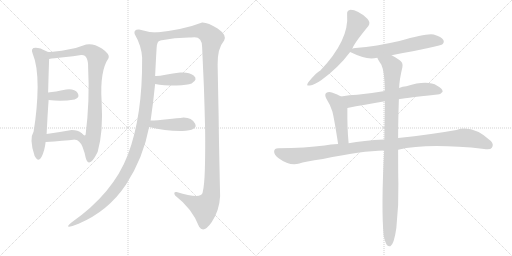
t = 0.00 s
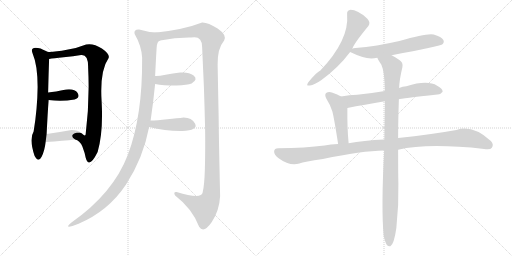
t = 2.34 s
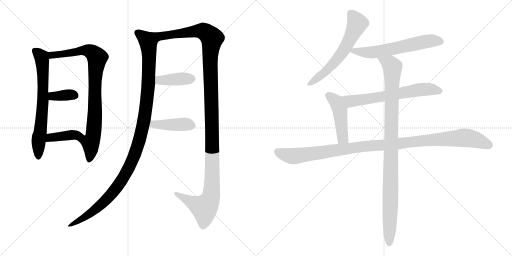
t = 4.67 s
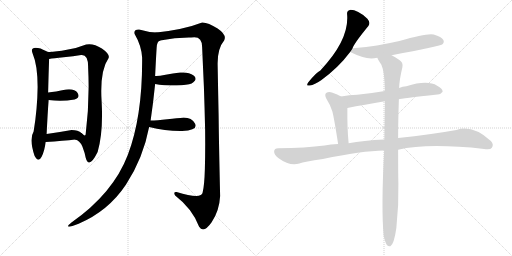
t = 7.00 s
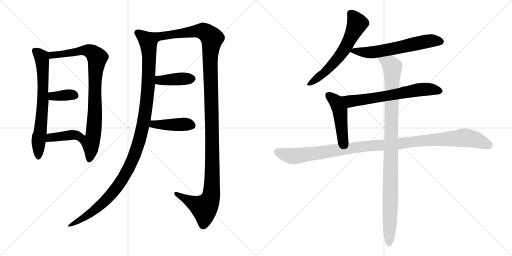
t = 9.34 s
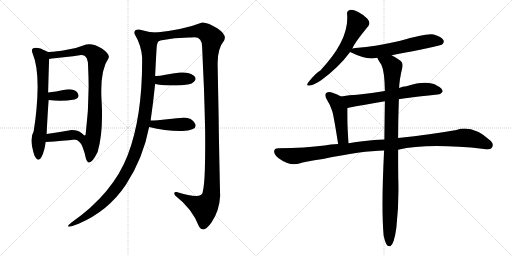
t = 11.67 s

The animated SVG that drew these frames (rendered in a browser with its animation timeline set to each time). Animation: 14 CSS @keyframes rules; one cycle of 11.67 s.

<svg version="1.1" viewBox="0 0 2048 1024" xmlns="http://www.w3.org/2000/svg">
  <g stroke="lightgray" stroke-dasharray="1,1" stroke-width="1" transform="scale(4, 4)">
    <line x1="0" y1="0" x2="256" y2="256"></line>
    <line x1="256" y1="0" x2="0" y2="256"></line>
    <line x1="128" y1="0" x2="128" y2="256"></line>
    <line x1="0" y1="128" x2="256" y2="128"></line>
    <line x1="256" y1="0" x2="512" y2="256"></line>
    <line x1="512" y1="0" x2="256" y2="256"></line>
    <line x1="384" y1="0" x2="384" y2="256"></line>
    <line x1="256" y1="128" x2="512" y2="128"></line>
  </g>
<g transform="scale(1, -1) translate(0, -850)">
   <style type="text/css">
    @keyframes keyframes0 {
      from {
       stroke: black;
       stroke-dashoffset: 690;
       stroke-width: 128;
       }
       69% {
       animation-timing-function: step-end;
       stroke: black;
       stroke-dashoffset: 0;
       stroke-width: 128;
       }
       to {
       stroke: black;
       stroke-width: 1024;
       }
       }
       #make-me-a-hanzi-animation-0 {
         animation: keyframes0 0.811523s both;
         animation-delay: 0.000000s;
         animation-timing-function: linear;
       }
    @keyframes keyframes1 {
      from {
       stroke: black;
       stroke-dashoffset: 864;
       stroke-width: 128;
       }
       74% {
       animation-timing-function: step-end;
       stroke: black;
       stroke-dashoffset: 0;
       stroke-width: 128;
       }
       to {
       stroke: black;
       stroke-width: 1024;
       }
       }
       #make-me-a-hanzi-animation-1 {
         animation: keyframes1 0.953125s both;
         animation-delay: 0.811523s;
         animation-timing-function: linear;
       }
    @keyframes keyframes2 {
      from {
       stroke: black;
       stroke-dashoffset: 358;
       stroke-width: 128;
       }
       54% {
       animation-timing-function: step-end;
       stroke: black;
       stroke-dashoffset: 0;
       stroke-width: 128;
       }
       to {
       stroke: black;
       stroke-width: 1024;
       }
       }
       #make-me-a-hanzi-animation-2 {
         animation: keyframes2 0.541341s both;
         animation-delay: 1.764648s;
         animation-timing-function: linear;
       }
    @keyframes keyframes3 {
      from {
       stroke: black;
       stroke-dashoffset: 390;
       stroke-width: 128;
       }
       56% {
       animation-timing-function: step-end;
       stroke: black;
       stroke-dashoffset: 0;
       stroke-width: 128;
       }
       to {
       stroke: black;
       stroke-width: 1024;
       }
       }
       #make-me-a-hanzi-animation-3 {
         animation: keyframes3 0.567383s both;
         animation-delay: 2.305989s;
         animation-timing-function: linear;
       }
    @keyframes keyframes4 {
      from {
       stroke: black;
       stroke-dashoffset: 1143;
       stroke-width: 128;
       }
       79% {
       animation-timing-function: step-end;
       stroke: black;
       stroke-dashoffset: 0;
       stroke-width: 128;
       }
       to {
       stroke: black;
       stroke-width: 1024;
       }
       }
       #make-me-a-hanzi-animation-4 {
         animation: keyframes4 1.180176s both;
         animation-delay: 2.873372s;
         animation-timing-function: linear;
       }
    @keyframes keyframes5 {
      from {
       stroke: black;
       stroke-dashoffset: 1286;
       stroke-width: 128;
       }
       81% {
       animation-timing-function: step-end;
       stroke: black;
       stroke-dashoffset: 0;
       stroke-width: 128;
       }
       to {
       stroke: black;
       stroke-width: 1024;
       }
       }
       #make-me-a-hanzi-animation-5 {
         animation: keyframes5 1.296549s both;
         animation-delay: 4.053548s;
         animation-timing-function: linear;
       }
    @keyframes keyframes6 {
      from {
       stroke: black;
       stroke-dashoffset: 403;
       stroke-width: 128;
       }
       57% {
       animation-timing-function: step-end;
       stroke: black;
       stroke-dashoffset: 0;
       stroke-width: 128;
       }
       to {
       stroke: black;
       stroke-width: 1024;
       }
       }
       #make-me-a-hanzi-animation-6 {
         animation: keyframes6 0.577962s both;
         animation-delay: 5.350097s;
         animation-timing-function: linear;
       }
    @keyframes keyframes7 {
      from {
       stroke: black;
       stroke-dashoffset: 423;
       stroke-width: 128;
       }
       58% {
       animation-timing-function: step-end;
       stroke: black;
       stroke-dashoffset: 0;
       stroke-width: 128;
       }
       to {
       stroke: black;
       stroke-width: 1024;
       }
       }
       #make-me-a-hanzi-animation-7 {
         animation: keyframes7 0.594238s both;
         animation-delay: 5.928059s;
         animation-timing-function: linear;
       }
    @keyframes keyframes8 {
      from {
       stroke: black;
       stroke-dashoffset: 612;
       stroke-width: 128;
       }
       67% {
       animation-timing-function: step-end;
       stroke: black;
       stroke-dashoffset: 0;
       stroke-width: 128;
       }
       to {
       stroke: black;
       stroke-width: 1024;
       }
       }
       #make-me-a-hanzi-animation-8 {
         animation: keyframes8 0.748047s both;
         animation-delay: 6.522297s;
         animation-timing-function: linear;
       }
    @keyframes keyframes9 {
      from {
       stroke: black;
       stroke-dashoffset: 611;
       stroke-width: 128;
       }
       67% {
       animation-timing-function: step-end;
       stroke: black;
       stroke-dashoffset: 0;
       stroke-width: 128;
       }
       to {
       stroke: black;
       stroke-width: 1024;
       }
       }
       #make-me-a-hanzi-animation-9 {
         animation: keyframes9 0.747233s both;
         animation-delay: 7.270344s;
         animation-timing-function: linear;
       }
    @keyframes keyframes10 {
      from {
       stroke: black;
       stroke-dashoffset: 652;
       stroke-width: 128;
       }
       68% {
       animation-timing-function: step-end;
       stroke: black;
       stroke-dashoffset: 0;
       stroke-width: 128;
       }
       to {
       stroke: black;
       stroke-width: 1024;
       }
       }
       #make-me-a-hanzi-animation-10 {
         animation: keyframes10 0.780599s both;
         animation-delay: 8.017577s;
         animation-timing-function: linear;
       }
    @keyframes keyframes11 {
      from {
       stroke: black;
       stroke-dashoffset: 467;
       stroke-width: 128;
       }
       60% {
       animation-timing-function: step-end;
       stroke: black;
       stroke-dashoffset: 0;
       stroke-width: 128;
       }
       to {
       stroke: black;
       stroke-width: 1024;
       }
       }
       #make-me-a-hanzi-animation-11 {
         animation: keyframes11 0.630046s both;
         animation-delay: 8.798176s;
         animation-timing-function: linear;
       }
    @keyframes keyframes12 {
      from {
       stroke: black;
       stroke-dashoffset: 1114;
       stroke-width: 128;
       }
       78% {
       animation-timing-function: step-end;
       stroke: black;
       stroke-dashoffset: 0;
       stroke-width: 128;
       }
       to {
       stroke: black;
       stroke-width: 1024;
       }
       }
       #make-me-a-hanzi-animation-12 {
         animation: keyframes12 1.156576s both;
         animation-delay: 9.428222s;
         animation-timing-function: linear;
       }
    @keyframes keyframes13 {
      from {
       stroke: black;
       stroke-dashoffset: 1029;
       stroke-width: 128;
       }
       77% {
       animation-timing-function: step-end;
       stroke: black;
       stroke-dashoffset: 0;
       stroke-width: 128;
       }
       to {
       stroke: black;
       stroke-width: 1024;
       }
       }
       #make-me-a-hanzi-animation-13 {
         animation: keyframes13 1.087402s both;
         animation-delay: 10.584798s;
         animation-timing-function: linear;
       }
</style>
<path d="M 130.5 636.0 Q 150.5 589.0 150.5 502.0 Q 149.5 414.0 134.5 324.0 Q 115.5 294.0 138.5 226.0 Q 153.5 198.0 166.5 223.0 Q 178.5 247.0 182.5 282.0 L 186.5 314.0 Q 190.5 397.0 194.5 450.0 L 192.5 480.0 Q 194.5 560.0 196.5 614.0 C 197.5 642.0 197.5 642.0 196.5 642.0 Q 194.5 640.0 181.5 647.0 Q 168.5 653.0 162.5 656.0 Q 117.5 667.0 130.5 636.0 Z" fill="lightgray"></path> 
<path d="M 300.5 292.0 Q 318.5 289.0 329.5 264.0 Q 339.5 238.0 342.5 220.0 Q 355.5 171.0 390.5 242.0 Q 413.5 321.0 406.5 444.0 Q 398.5 566.0 434.5 618.0 Q 440.5 633.0 407.5 656.0 Q 373.5 678.0 344.5 672.0 Q 310.5 658.0 267.5 651.0 Q 224.5 643.0 196.5 642.0 C 166.5 640.0 166.5 610.0 196.5 614.0 Q 213.5 617.0 254.5 621.0 Q 294.5 625.0 324.5 630.0 Q 353.5 633.0 352.5 580.0 Q 359.5 446.0 342.5 312.0 Q 339.5 303.0 326.5 317.0 C 297.5 325.0 274.5 307.0 300.5 292.0 Z" fill="lightgray"></path> 
<path d="M 194.5 450.0 Q 246.5 443.0 298.5 452.0 Q 321.5 460.0 310.5 478.0 Q 298.5 496.0 264.5 492.0 Q 220.5 483.0 192.5 480.0 C 162.5 477.0 164.5 454.0 194.5 450.0 Z" fill="lightgray"></path> 
<path d="M 182.5 282.0 Q 254.5 287.0 300.5 292.0 C 330.5 295.0 348.5 297.0 326.5 317.0 Q 312.5 330.0 286.5 330.0 Q 230.5 320.0 186.5 314.0 C 156.5 310.0 152.5 280.0 182.5 282.0 Z" fill="lightgray"></path> 
<path d="M 626.5 720.0 Q 592.5 721.0 556.5 732.0 Q 533.5 733.0 538.5 714.0 Q 565.5 668.0 568.5 620.0 Q 570.5 386.0 511.5 231.0 Q 452.5 76.0 284.5 -41.0 Q 249.5 -70.0 314.5 -45.0 Q 433.5 6.0 503.5 111.0 Q 572.5 216.0 596.5 342.0 L 602.5 368.0 Q 612.5 436.0 620.5 514.0 L 620.5 546.0 Q 624.5 629.0 626.5 658.0 Q 627.5 686.0 640.5 688.0 C 655.5 714.0 656.5 717.0 626.5 720.0 Z" fill="lightgray"></path> 
<path d="M 870.5 592.0 Q 869.5 656.0 896.5 688.0 Q 908.5 710.0 870.5 736.0 Q 831.5 761.0 808.5 760.0 Q 736.5 732.0 626.5 720.0 C 596.5 716.0 610.5 683.0 640.5 688.0 Q 703.5 701.0 764.5 700.0 Q 808.5 709.0 808.5 662.0 Q 811.5 593.0 815.5 506.0 Q 818.5 418.0 820.5 330.0 Q 821.5 242.0 819.5 175.0 Q 817.5 107.0 810.5 80.0 Q 806.5 52.0 706.5 82.0 Q 691.5 84.0 700.5 68.0 Q 769.5 15.0 796.5 -57.0 Q 814.5 -85.0 846.5 -39.0 Q 877.5 7.0 880.5 66.0 Q 875.5 288.0 874.5 386.0 Q 872.5 483.0 870.5 592.0 Z" fill="lightgray"></path> 
<path d="M 620.5 514.0 Q 652.5 508.0 706.5 508.0 Q 749.5 510.0 766.5 516.0 Q 793.5 533.0 774.5 548.0 Q 755.5 563.0 720.5 560.0 Q 691.5 556.0 662.5 551.0 Q 633.5 545.0 620.5 546.0 C 590.5 547.0 590.5 519.0 620.5 514.0 Z" fill="lightgray"></path> 
<path d="M 596.5 342.0 Q 663.5 325.0 728.5 326.0 Q 793.5 329.0 780.5 355.0 Q 767.5 380.0 734.5 380.0 Q 710.5 377.0 669.5 373.0 Q 627.5 368.0 602.5 368.0 C 572.5 368.0 567.5 349.0 596.5 342.0 Z" fill="lightgray"></path> 
<path d="M 1409.5 655.5 Q 1413.5 673.5 1473.5 746.5 Q 1483.5 759.5 1469.5 775.5 Q 1427.5 812.5 1399.5 810.5 Q 1386.5 807.5 1388.5 792.5 Q 1397.5 690.5 1281.5 568.5 Q 1265.5 561.5 1232.5 520.5 Q 1222.5 504.5 1239.5 508.5 Q 1258.5 511.5 1284.5 529.5 Q 1354.5 580.5 1400.5 642.5 L 1409.5 655.5 Z" fill="lightgray"></path> 
<path d="M 1566.5 629.5 Q 1758.5 665.5 1768.5 672.5 Q 1778.5 681.5 1773.5 690.5 Q 1766.5 703.5 1734.5 712.5 Q 1707.5 718.5 1597.5 686.5 Q 1506.5 665.5 1421.5 658.5 Q 1412.5 657.5 1409.5 655.5 C 1385.5 649.5 1385.5 649.5 1400.5 642.5 Q 1451.5 617.5 1485.5 616.5 Q 1495.5 617.5 1509.5 619.5 L 1566.5 629.5 Z" fill="lightgray"></path> 
<path d="M 1595.5 453.5 Q 1602.5 456.5 1749.5 472.5 Q 1761.5 471.5 1770.5 483.5 Q 1771.5 496.5 1748.5 507.5 Q 1709.5 531.5 1625.5 505.5 Q 1610.5 504.5 1596.5 498.5 L 1539.5 486.5 Q 1481.5 476.5 1428.5 471.5 Q 1397.5 470.5 1364.5 464.5 C 1334.5 459.5 1360.5 412.5 1389.5 418.5 Q 1456.5 431.5 1539.5 445.5 L 1595.5 453.5 Z" fill="lightgray"></path> 
<path d="M 1364.5 464.5 Q 1346.5 474.5 1327.5 480.5 Q 1314.5 484.5 1304.5 478.5 Q 1297.5 472.5 1304.5 457.5 Q 1320.5 432.5 1329.5 404.5 Q 1336.5 377.5 1352.5 274.5 C 1357.5 244.5 1397.5 247.5 1394.5 277.5 Q 1388.5 337.5 1389.5 418.5 C 1389.5 448.5 1389.5 451.5 1364.5 464.5 Z" fill="lightgray"></path> 
<path d="M 1592.5 251.5 Q 1709.5 278.5 1936.5 254.5 Q 1961.5 250.5 1967.5 259.5 Q 1976.5 272.5 1963.5 286.5 Q 1890.5 352.5 1825.5 330.5 Q 1725.5 312.5 1592.5 298.5 L 1537.5 292.5 Q 1452.5 288.5 1394.5 277.5 L 1352.5 274.5 Q 1321.5 273.5 1298.5 268.5 Q 1223.5 258.5 1112.5 257.5 Q 1097.5 257.5 1096.5 245.5 Q 1095.5 232.5 1114.5 217.5 Q 1159.5 184.5 1197.5 196.5 Q 1216.5 203.5 1291.5 214.5 Q 1447.5 247.5 1536.5 248.5 L 1592.5 251.5 Z" fill="lightgray"></path> 
<path d="M 1534.5 -91.5 Q 1540.5 -119.5 1547.5 -129.5 Q 1553.5 -136.5 1561.5 -134.5 Q 1576.5 -125.5 1585.5 -60.5 Q 1595.5 29.5 1593.5 117.5 Q 1592.5 156.5 1592.5 251.5 L 1592.5 298.5 Q 1592.5 365.5 1595.5 453.5 L 1596.5 498.5 Q 1597.5 531.5 1609.5 581.5 Q 1613.5 600.5 1597.5 610.5 Q 1579.5 623.5 1566.5 629.5 C 1540.5 644.5 1495.5 645.5 1509.5 619.5 Q 1509.5 615.5 1525.5 591.5 Q 1538.5 564.5 1539.5 486.5 L 1539.5 445.5 Q 1538.5 376.5 1537.5 292.5 L 1536.5 248.5 Q 1524.5 17.5 1534.5 -91.5 Z" fill="lightgray"></path> 
      <clipPath id="make-me-a-hanzi-clip-0">
      <path d="M 130.5 636.0 Q 150.5 589.0 150.5 502.0 Q 149.5 414.0 134.5 324.0 Q 115.5 294.0 138.5 226.0 Q 153.5 198.0 166.5 223.0 Q 178.5 247.0 182.5 282.0 L 186.5 314.0 Q 190.5 397.0 194.5 450.0 L 192.5 480.0 Q 194.5 560.0 196.5 614.0 C 197.5 642.0 197.5 642.0 196.5 642.0 Q 194.5 640.0 181.5 647.0 Q 168.5 653.0 162.5 656.0 Q 117.5 667.0 130.5 636.0 Z" fill="lightgray"></path>
      </clipPath>
      <path clip-path="url(#make-me-a-hanzi-clip-0)" d="M 139.5 645.0 L 167.5 620.0 L 172.5 539.0 L 172.5 456.0 L 152.5 225.0 " fill="none" id="make-me-a-hanzi-animation-0" stroke-dasharray="562 1124" stroke-linecap="round"></path>

      <clipPath id="make-me-a-hanzi-clip-1">
      <path d="M 300.5 292.0 Q 318.5 289.0 329.5 264.0 Q 339.5 238.0 342.5 220.0 Q 355.5 171.0 390.5 242.0 Q 413.5 321.0 406.5 444.0 Q 398.5 566.0 434.5 618.0 Q 440.5 633.0 407.5 656.0 Q 373.5 678.0 344.5 672.0 Q 310.5 658.0 267.5 651.0 Q 224.5 643.0 196.5 642.0 C 166.5 640.0 166.5 610.0 196.5 614.0 Q 213.5 617.0 254.5 621.0 Q 294.5 625.0 324.5 630.0 Q 353.5 633.0 352.5 580.0 Q 359.5 446.0 342.5 312.0 Q 339.5 303.0 326.5 317.0 C 297.5 325.0 274.5 307.0 300.5 292.0 Z" fill="lightgray"></path>
      </clipPath>
      <path clip-path="url(#make-me-a-hanzi-clip-1)" d="M 200.5 621.0 L 215.5 631.0 L 345.5 649.0 L 366.5 642.0 L 388.5 619.0 L 380.5 541.0 L 375.5 332.0 L 362.5 280.0 L 364.5 238.0 L 358.5 217.0 " fill="none" id="make-me-a-hanzi-animation-1" stroke-dasharray="736 1472" stroke-linecap="round"></path>

      <clipPath id="make-me-a-hanzi-clip-2">
      <path d="M 194.5 450.0 Q 246.5 443.0 298.5 452.0 Q 321.5 460.0 310.5 478.0 Q 298.5 496.0 264.5 492.0 Q 220.5 483.0 192.5 480.0 C 162.5 477.0 164.5 454.0 194.5 450.0 Z" fill="lightgray"></path>
      </clipPath>
      <path clip-path="url(#make-me-a-hanzi-clip-2)" d="M 199.5 473.0 L 210.5 465.0 L 298.5 468.0 " fill="none" id="make-me-a-hanzi-animation-2" stroke-dasharray="230 460" stroke-linecap="round"></path>

      <clipPath id="make-me-a-hanzi-clip-3">
      <path d="M 182.5 282.0 Q 254.5 287.0 300.5 292.0 C 330.5 295.0 348.5 297.0 326.5 317.0 Q 312.5 330.0 286.5 330.0 Q 230.5 320.0 186.5 314.0 C 156.5 310.0 152.5 280.0 182.5 282.0 Z" fill="lightgray"></path>
      </clipPath>
      <path clip-path="url(#make-me-a-hanzi-clip-3)" d="M 191.5 286.0 L 201.5 300.0 L 317.5 316.0 " fill="none" id="make-me-a-hanzi-animation-3" stroke-dasharray="262 524" stroke-linecap="round"></path>

      <clipPath id="make-me-a-hanzi-clip-4">
      <path d="M 626.5 720.0 Q 592.5 721.0 556.5 732.0 Q 533.5 733.0 538.5 714.0 Q 565.5 668.0 568.5 620.0 Q 570.5 386.0 511.5 231.0 Q 452.5 76.0 284.5 -41.0 Q 249.5 -70.0 314.5 -45.0 Q 433.5 6.0 503.5 111.0 Q 572.5 216.0 596.5 342.0 L 602.5 368.0 Q 612.5 436.0 620.5 514.0 L 620.5 546.0 Q 624.5 629.0 626.5 658.0 Q 627.5 686.0 640.5 688.0 C 655.5 714.0 656.5 717.0 626.5 720.0 Z" fill="lightgray"></path>
      </clipPath>
      <path clip-path="url(#make-me-a-hanzi-clip-4)" d="M 551.5 719.0 L 592.5 685.0 L 596.5 610.0 L 592.5 494.0 L 580.5 392.0 L 546.5 252.0 L 517.5 182.0 L 462.5 94.0 L 391.5 20.0 L 299.5 -46.0 " fill="none" id="make-me-a-hanzi-animation-4" stroke-dasharray="1015 2030" stroke-linecap="round"></path>

      <clipPath id="make-me-a-hanzi-clip-5">
      <path d="M 870.5 592.0 Q 869.5 656.0 896.5 688.0 Q 908.5 710.0 870.5 736.0 Q 831.5 761.0 808.5 760.0 Q 736.5 732.0 626.5 720.0 C 596.5 716.0 610.5 683.0 640.5 688.0 Q 703.5 701.0 764.5 700.0 Q 808.5 709.0 808.5 662.0 Q 811.5 593.0 815.5 506.0 Q 818.5 418.0 820.5 330.0 Q 821.5 242.0 819.5 175.0 Q 817.5 107.0 810.5 80.0 Q 806.5 52.0 706.5 82.0 Q 691.5 84.0 700.5 68.0 Q 769.5 15.0 796.5 -57.0 Q 814.5 -85.0 846.5 -39.0 Q 877.5 7.0 880.5 66.0 Q 875.5 288.0 874.5 386.0 Q 872.5 483.0 870.5 592.0 Z" fill="lightgray"></path>
      </clipPath>
      <path clip-path="url(#make-me-a-hanzi-clip-5)" d="M 635.5 718.0 L 644.5 709.0 L 661.5 707.0 L 783.5 726.0 L 815.5 725.0 L 848.5 693.0 L 840.5 628.0 L 849.5 248.0 L 843.5 61.0 L 824.5 25.0 L 815.5 19.0 L 713.5 71.0 " fill="none" id="make-me-a-hanzi-animation-5" stroke-dasharray="1158 2316" stroke-linecap="round"></path>

      <clipPath id="make-me-a-hanzi-clip-6">
      <path d="M 620.5 514.0 Q 652.5 508.0 706.5 508.0 Q 749.5 510.0 766.5 516.0 Q 793.5 533.0 774.5 548.0 Q 755.5 563.0 720.5 560.0 Q 691.5 556.0 662.5 551.0 Q 633.5 545.0 620.5 546.0 C 590.5 547.0 590.5 519.0 620.5 514.0 Z" fill="lightgray"></path>
      </clipPath>
      <path clip-path="url(#make-me-a-hanzi-clip-6)" d="M 625.5 541.0 L 640.5 529.0 L 768.5 536.0 " fill="none" id="make-me-a-hanzi-animation-6" stroke-dasharray="275 550" stroke-linecap="round"></path>

      <clipPath id="make-me-a-hanzi-clip-7">
      <path d="M 596.5 342.0 Q 663.5 325.0 728.5 326.0 Q 793.5 329.0 780.5 355.0 Q 767.5 380.0 734.5 380.0 Q 710.5 377.0 669.5 373.0 Q 627.5 368.0 602.5 368.0 C 572.5 368.0 567.5 349.0 596.5 342.0 Z" fill="lightgray"></path>
      </clipPath>
      <path clip-path="url(#make-me-a-hanzi-clip-7)" d="M 605.5 347.0 L 614.5 353.0 L 747.5 353.0 L 769.5 347.0 " fill="none" id="make-me-a-hanzi-animation-7" stroke-dasharray="295 590" stroke-linecap="round"></path>

      <clipPath id="make-me-a-hanzi-clip-8">
      <path d="M 1409.5 655.5 Q 1413.5 673.5 1473.5 746.5 Q 1483.5 759.5 1469.5 775.5 Q 1427.5 812.5 1399.5 810.5 Q 1386.5 807.5 1388.5 792.5 Q 1397.5 690.5 1281.5 568.5 Q 1265.5 561.5 1232.5 520.5 Q 1222.5 504.5 1239.5 508.5 Q 1258.5 511.5 1284.5 529.5 Q 1354.5 580.5 1400.5 642.5 L 1409.5 655.5 Z" fill="lightgray"></path>
      </clipPath>
      <path clip-path="url(#make-me-a-hanzi-clip-8)" d="M 1401.5 796.5 L 1428.5 755.5 L 1384.5 663.5 L 1324.5 586.5 L 1293.5 555.5 L 1242.5 518.5 " fill="none" id="make-me-a-hanzi-animation-8" stroke-dasharray="484 968" stroke-linecap="round"></path>

      <clipPath id="make-me-a-hanzi-clip-9">
      <path d="M 1566.5 629.5 Q 1758.5 665.5 1768.5 672.5 Q 1778.5 681.5 1773.5 690.5 Q 1766.5 703.5 1734.5 712.5 Q 1707.5 718.5 1597.5 686.5 Q 1506.5 665.5 1421.5 658.5 Q 1412.5 657.5 1409.5 655.5 C 1385.5 649.5 1385.5 649.5 1400.5 642.5 Q 1451.5 617.5 1485.5 616.5 Q 1495.5 617.5 1509.5 619.5 L 1566.5 629.5 Z" fill="lightgray"></path>
      </clipPath>
      <path clip-path="url(#make-me-a-hanzi-clip-9)" d="M 1411.5 644.5 L 1499.5 642.5 L 1715.5 686.5 L 1761.5 684.5 " fill="none" id="make-me-a-hanzi-animation-9" stroke-dasharray="483 966" stroke-linecap="round"></path>

      <clipPath id="make-me-a-hanzi-clip-10">
      <path d="M 1595.5 453.5 Q 1602.5 456.5 1749.5 472.5 Q 1761.5 471.5 1770.5 483.5 Q 1771.5 496.5 1748.5 507.5 Q 1709.5 531.5 1625.5 505.5 Q 1610.5 504.5 1596.5 498.5 L 1539.5 486.5 Q 1481.5 476.5 1428.5 471.5 Q 1397.5 470.5 1364.5 464.5 C 1334.5 459.5 1360.5 412.5 1389.5 418.5 Q 1456.5 431.5 1539.5 445.5 L 1595.5 453.5 Z" fill="lightgray"></path>
      </clipPath>
      <path clip-path="url(#make-me-a-hanzi-clip-10)" d="M 1371.5 461.5 L 1405.5 445.5 L 1691.5 493.5 L 1759.5 485.5 " fill="none" id="make-me-a-hanzi-animation-10" stroke-dasharray="524 1048" stroke-linecap="round"></path>

      <clipPath id="make-me-a-hanzi-clip-11">
      <path d="M 1364.5 464.5 Q 1346.5 474.5 1327.5 480.5 Q 1314.5 484.5 1304.5 478.5 Q 1297.5 472.5 1304.5 457.5 Q 1320.5 432.5 1329.5 404.5 Q 1336.5 377.5 1352.5 274.5 C 1357.5 244.5 1397.5 247.5 1394.5 277.5 Q 1388.5 337.5 1389.5 418.5 C 1389.5 448.5 1389.5 451.5 1364.5 464.5 Z" fill="lightgray"></path>
      </clipPath>
      <path clip-path="url(#make-me-a-hanzi-clip-11)" d="M 1313.5 469.5 L 1344.5 443.5 L 1354.5 421.5 L 1368.5 309.5 L 1372.5 296.5 L 1387.5 283.5 " fill="none" id="make-me-a-hanzi-animation-11" stroke-dasharray="339 678" stroke-linecap="round"></path>

      <clipPath id="make-me-a-hanzi-clip-12">
      <path d="M 1592.5 251.5 Q 1709.5 278.5 1936.5 254.5 Q 1961.5 250.5 1967.5 259.5 Q 1976.5 272.5 1963.5 286.5 Q 1890.5 352.5 1825.5 330.5 Q 1725.5 312.5 1592.5 298.5 L 1537.5 292.5 Q 1452.5 288.5 1394.5 277.5 L 1352.5 274.5 Q 1321.5 273.5 1298.5 268.5 Q 1223.5 258.5 1112.5 257.5 Q 1097.5 257.5 1096.5 245.5 Q 1095.5 232.5 1114.5 217.5 Q 1159.5 184.5 1197.5 196.5 Q 1216.5 203.5 1291.5 214.5 Q 1447.5 247.5 1536.5 248.5 L 1592.5 251.5 Z" fill="lightgray"></path>
      </clipPath>
      <path clip-path="url(#make-me-a-hanzi-clip-12)" d="M 1109.5 244.5 L 1135.5 232.5 L 1184.5 226.5 L 1477.5 267.5 L 1841.5 298.5 L 1898.5 292.5 L 1955.5 269.5 " fill="none" id="make-me-a-hanzi-animation-12" stroke-dasharray="986 1972" stroke-linecap="round"></path>

      <clipPath id="make-me-a-hanzi-clip-13">
      <path d="M 1534.5 -91.5 Q 1540.5 -119.5 1547.5 -129.5 Q 1553.5 -136.5 1561.5 -134.5 Q 1576.5 -125.5 1585.5 -60.5 Q 1595.5 29.5 1593.5 117.5 Q 1592.5 156.5 1592.5 251.5 L 1592.5 298.5 Q 1592.5 365.5 1595.5 453.5 L 1596.5 498.5 Q 1597.5 531.5 1609.5 581.5 Q 1613.5 600.5 1597.5 610.5 Q 1579.5 623.5 1566.5 629.5 C 1540.5 644.5 1495.5 645.5 1509.5 619.5 Q 1509.5 615.5 1525.5 591.5 Q 1538.5 564.5 1539.5 486.5 L 1539.5 445.5 Q 1538.5 376.5 1537.5 292.5 L 1536.5 248.5 Q 1524.5 17.5 1534.5 -91.5 Z" fill="lightgray"></path>
      </clipPath>
      <path clip-path="url(#make-me-a-hanzi-clip-13)" d="M 1516.5 619.5 L 1562.5 592.5 L 1570.5 581.5 L 1557.5 -124.5 " fill="none" id="make-me-a-hanzi-animation-13" stroke-dasharray="901 1802" stroke-linecap="round"></path>

</g>
</svg>
